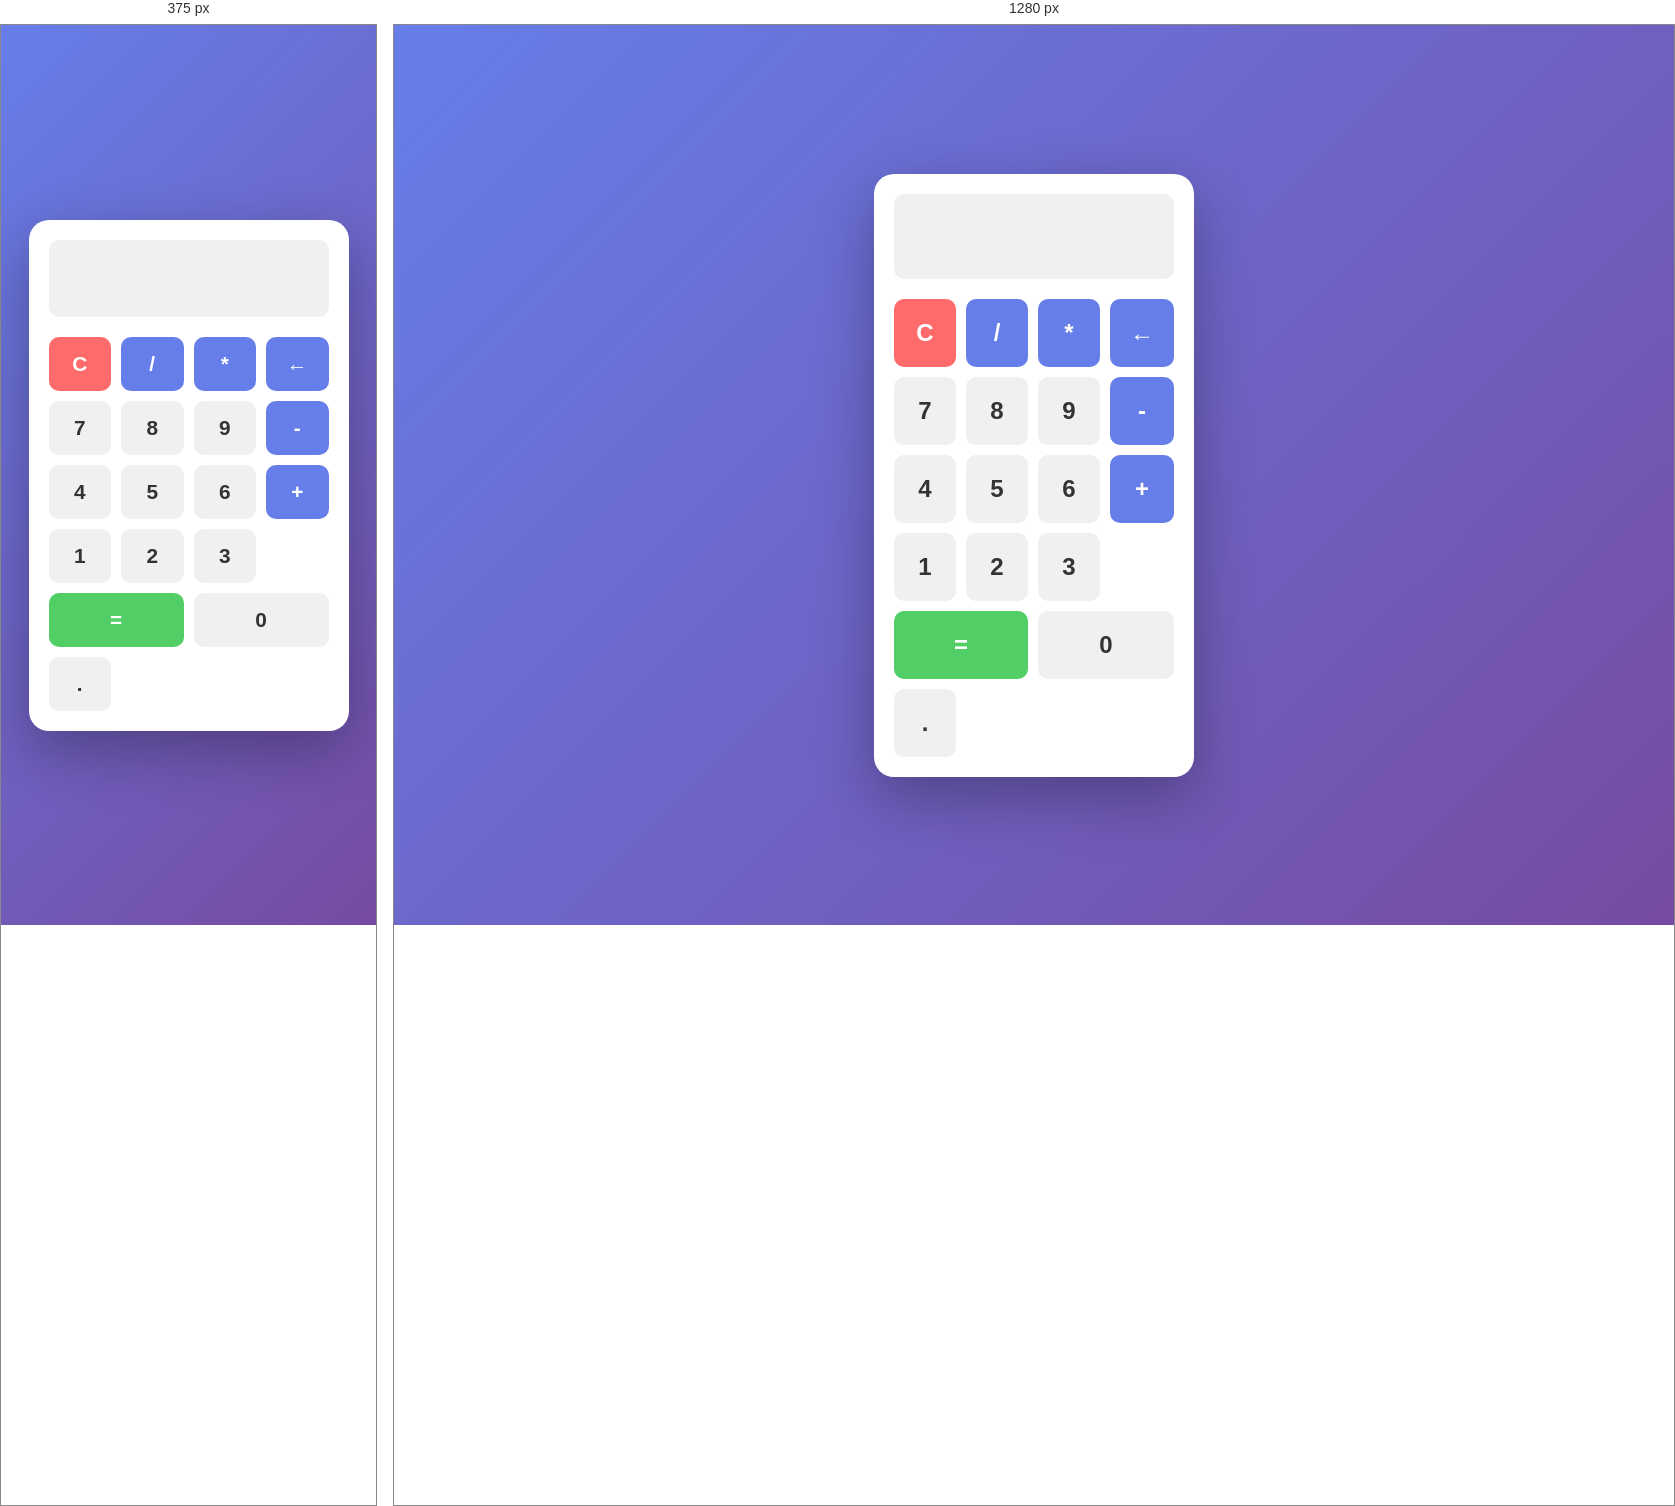
Rendered at 375 px and 1280 px, left to right.

<!-- file: index.html -->
<!DOCTYPE html>
<html lang="en">
<head>
    <meta charset="UTF-8">
    <meta name="viewport" content="width=device-width, initial-scale=1.0">
    <title>Simple Calculator</title>
    <link rel="stylesheet" href="styles.css">
</head>
<body>
    <div class="calculator">
        <input type="text" id="display" class="display" readonly>
        <div class="buttons">
            <button class="btn btn-clear" onclick="clearDisplay()">C</button>
            <button class="btn btn-operator" onclick="appendOperator('/')">/</button>
            <button class="btn btn-operator" onclick="appendOperator('*')">*</button>
            <button class="btn btn-operator" onclick="deleteLast()">←</button>

            <button class="btn" onclick="appendNumber('7')">7</button>
            <button class="btn" onclick="appendNumber('8')">8</button>
            <button class="btn" onclick="appendNumber('9')">9</button>
            <button class="btn btn-operator" onclick="appendOperator('-')">-</button>

            <button class="btn" onclick="appendNumber('4')">4</button>
            <button class="btn" onclick="appendNumber('5')">5</button>
            <button class="btn" onclick="appendNumber('6')">6</button>
            <button class="btn btn-operator" onclick="appendOperator('+')">+</button>

            <button class="btn" onclick="appendNumber('1')">1</button>
            <button class="btn" onclick="appendNumber('2')">2</button>
            <button class="btn" onclick="appendNumber('3')">3</button>
            <button class="btn btn-equals" onclick="calculate()">=</button>

            <button class="btn btn-zero" onclick="appendNumber('0')">0</button>
            <button class="btn" onclick="appendNumber('.')">.</button>
        </div>
    </div>

    <script src="script.js"></script>
</body>
</html>

/* @media block from styles.css */
@media (max-width: 480px) {
    .calculator {
        width: 100%;
        max-width: 320px;
    }

    .display {
        font-size: 2rem;
    }

    .btn {
        padding: 15px;
        font-size: 1.3rem;
    }
}